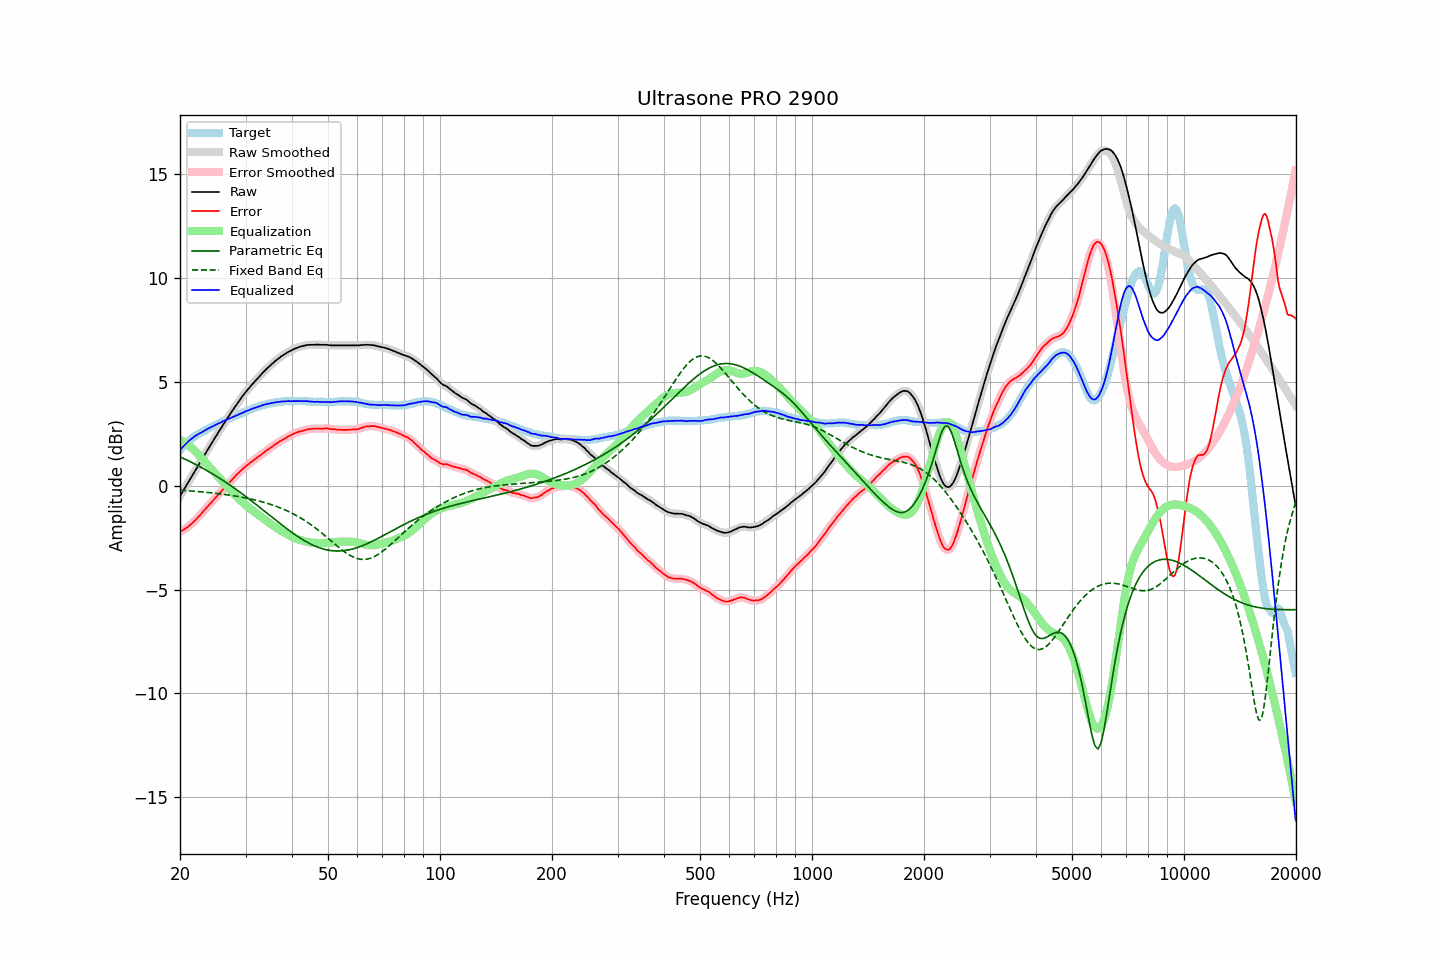

Values plotted in this chart, from the file beside it:
frequency, raw, error, smoothed, error_smoothed, equalization, parametric_eq, fixed_band_eq, equalized_raw, equalized_smoothed, target
20.00, -0.50, -2.21, -0.50, -2.21, 2.21, 1.39, -0.22, 1.71, 1.71, 1.71
20.20, -0.37, -2.17, -0.37, -2.17, 2.17, 1.35, -0.22, 1.80, 1.80, 1.80
20.40, -0.24, -2.13, -0.24, -2.13, 2.13, 1.32, -0.23, 1.89, 1.89, 1.89
20.61, -0.11, -2.07, -0.11, -2.08, 2.08, 1.28, -0.23, 1.97, 1.97, 1.96
20.81, 0.02, -2.03, 0.02, -2.03, 2.03, 1.25, -0.24, 2.05, 2.05, 2.05
21.02, 0.15, -1.98, 0.15, -1.97, 1.97, 1.21, -0.24, 2.12, 2.12, 2.13
21.23, 0.28, -1.91, 0.28, -1.91, 1.91, 1.17, -0.25, 2.19, 2.19, 2.19
21.44, 0.41, -1.84, 0.41, -1.85, 1.84, 1.13, -0.25, 2.25, 2.25, 2.25
21.66, 0.54, -1.78, 0.54, -1.77, 1.77, 1.10, -0.26, 2.31, 2.31, 2.32
21.87, 0.67, -1.70, 0.67, -1.70, 1.70, 1.06, -0.27, 2.37, 2.37, 2.37
22.09, 0.80, -1.62, 0.80, -1.62, 1.62, 1.02, -0.27, 2.42, 2.42, 2.42
22.31, 0.93, -1.54, 0.93, -1.54, 1.54, 0.98, -0.28, 2.47, 2.47, 2.47
22.54, 1.06, -1.46, 1.06, -1.46, 1.45, 0.93, -0.29, 2.51, 2.51, 2.52
22.76, 1.19, -1.37, 1.19, -1.37, 1.37, 0.89, -0.29, 2.56, 2.56, 2.56
22.99, 1.32, -1.28, 1.32, -1.28, 1.28, 0.85, -0.30, 2.60, 2.60, 2.60
23.22, 1.45, -1.19, 1.45, -1.19, 1.19, 0.81, -0.31, 2.64, 2.64, 2.64
23.45, 1.58, -1.11, 1.58, -1.10, 1.11, 0.76, -0.31, 2.69, 2.69, 2.69
23.69, 1.71, -1.02, 1.71, -1.02, 1.02, 0.72, -0.32, 2.73, 2.73, 2.72
23.92, 1.84, -0.92, 1.84, -0.93, 0.93, 0.67, -0.33, 2.77, 2.77, 2.77
24.16, 1.96, -0.85, 1.96, -0.85, 0.85, 0.63, -0.34, 2.81, 2.81, 2.81
24.40, 2.09, -0.76, 2.09, -0.76, 0.76, 0.58, -0.35, 2.85, 2.85, 2.85
24.65, 2.21, -0.67, 2.21, -0.68, 0.67, 0.54, -0.35, 2.88, 2.89, 2.88
24.89, 2.34, -0.58, 2.34, -0.58, 0.59, 0.49, -0.36, 2.93, 2.93, 2.92
25.14, 2.46, -0.50, 2.46, -0.50, 0.50, 0.44, -0.37, 2.96, 2.96, 2.96
25.39, 2.59, -0.41, 2.59, -0.41, 0.41, 0.39, -0.38, 3.00, 3.00, 3.00
25.65, 2.71, -0.33, 2.71, -0.33, 0.33, 0.34, -0.39, 3.04, 3.04, 3.04
25.91, 2.83, -0.24, 2.83, -0.24, 0.24, 0.29, -0.40, 3.07, 3.07, 3.07
26.16, 2.96, -0.15, 2.95, -0.15, 0.16, 0.24, -0.41, 3.12, 3.11, 3.11
26.43, 3.07, -0.07, 3.07, -0.07, 0.07, 0.19, -0.42, 3.14, 3.14, 3.14
26.69, 3.19, 0.01, 3.19, 0.01, -0.01, 0.14, -0.43, 3.18, 3.18, 3.18
26.96, 3.31, 0.09, 3.31, 0.09, -0.10, 0.09, -0.44, 3.21, 3.21, 3.22
27.23, 3.43, 0.18, 3.43, 0.18, -0.18, 0.03, -0.45, 3.25, 3.25, 3.25
27.50, 3.55, 0.26, 3.55, 0.26, -0.26, -0.02, -0.47, 3.28, 3.28, 3.28
27.77, 3.66, 0.35, 3.66, 0.35, -0.35, -0.07, -0.48, 3.31, 3.32, 3.31
28.05, 3.78, 0.43, 3.78, 0.43, -0.43, -0.13, -0.49, 3.35, 3.35, 3.35
28.33, 3.89, 0.52, 3.89, 0.51, -0.51, -0.18, -0.50, 3.38, 3.38, 3.37
28.62, 4.00, 0.59, 4.00, 0.59, -0.59, -0.24, -0.52, 3.41, 3.41, 3.41
28.90, 4.11, 0.66, 4.11, 0.66, -0.66, -0.29, -0.53, 3.45, 3.45, 3.45
29.19, 4.22, 0.74, 4.22, 0.73, -0.74, -0.35, -0.54, 3.48, 3.48, 3.48
29.48, 4.33, 0.80, 4.33, 0.81, -0.81, -0.41, -0.56, 3.52, 3.52, 3.53
29.78, 4.43, 0.88, 4.43, 0.88, -0.87, -0.47, -0.57, 3.55, 3.55, 3.55
30.08, 4.53, 0.94, 4.53, 0.94, -0.94, -0.52, -0.59, 3.59, 3.59, 3.59
30.38, 4.62, 1.00, 4.62, 1.01, -1.00, -0.58, -0.61, 3.61, 3.62, 3.61
30.68, 4.71, 1.06, 4.71, 1.06, -1.06, -0.64, -0.62, 3.64, 3.65, 3.65
30.99, 4.81, 1.14, 4.80, 1.12, -1.12, -0.70, -0.64, 3.68, 3.68, 3.67
31.30, 4.89, 1.18, 4.89, 1.18, -1.18, -0.76, -0.66, 3.71, 3.71, 3.71
31.61, 4.98, 1.24, 4.98, 1.24, -1.24, -0.82, -0.67, 3.74, 3.74, 3.74
31.93, 5.06, 1.29, 5.06, 1.29, -1.30, -0.88, -0.69, 3.76, 3.76, 3.77
32.24, 5.14, 1.35, 5.14, 1.35, -1.35, -0.94, -0.71, 3.79, 3.79, 3.79
32.57, 5.23, 1.41, 5.23, 1.41, -1.41, -1.01, -0.73, 3.82, 3.81, 3.81
32.89, 5.31, 1.46, 5.31, 1.47, -1.47, -1.07, -0.75, 3.84, 3.84, 3.85
33.22, 5.40, 1.53, 5.40, 1.53, -1.53, -1.13, -0.77, 3.87, 3.87, 3.87
33.55, 5.48, 1.59, 5.48, 1.59, -1.59, -1.19, -0.80, 3.89, 3.89, 3.89
33.89, 5.56, 1.65, 5.56, 1.65, -1.64, -1.25, -0.82, 3.92, 3.92, 3.91
34.23, 5.64, 1.70, 5.64, 1.71, -1.70, -1.31, -0.84, 3.94, 3.93, 3.94
34.57, 5.71, 1.76, 5.71, 1.76, -1.76, -1.38, -0.86, 3.95, 3.95, 3.95
34.92, 5.78, 1.82, 5.78, 1.81, -1.82, -1.44, -0.89, 3.96, 3.96, 3.96
35.27, 5.85, 1.86, 5.85, 1.87, -1.87, -1.50, -0.92, 3.98, 3.98, 3.99
35.62, 5.92, 1.92, 5.92, 1.92, -1.92, -1.56, -0.94, 3.99, 4.00, 4.00
35.97, 5.99, 1.99, 5.99, 1.98, -1.98, -1.62, -0.97, 4.01, 4.01, 4.00
... 635 more rows
